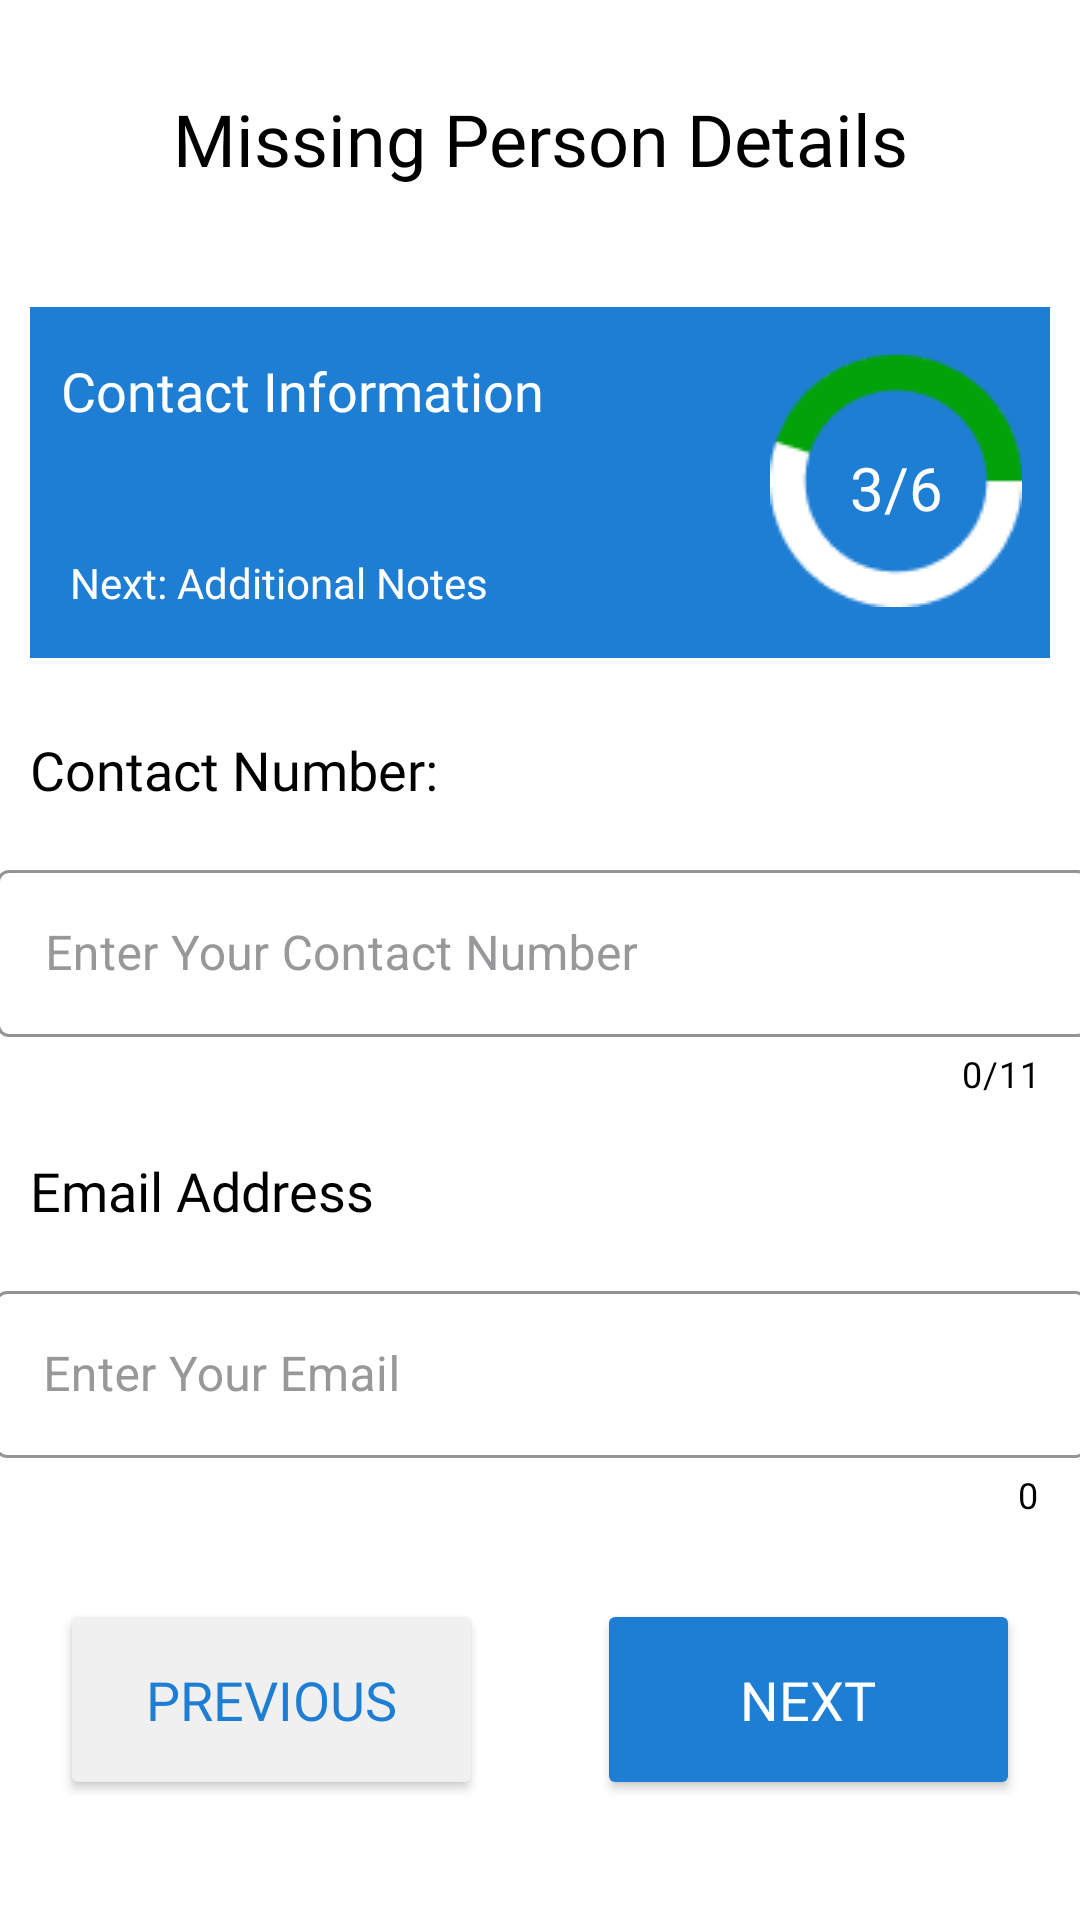

This screen was rendered from an Android layout file. Write that file and the resources it references.
<!-- AndroidManifest.xml: application theme Theme.LostPeopleFinder -->
<!-- res/layout/activity_details5.xml -->
<?xml version="1.0" encoding="utf-8"?>
<androidx.constraintlayout.widget.ConstraintLayout xmlns:android="http://schemas.android.com/apk/res/android"
    xmlns:app="http://schemas.android.com/apk/res-auto"
    xmlns:tools="http://schemas.android.com/tools"
    android:layout_width="match_parent"
    android:layout_height="match_parent"
    android:background="@color/white"
    tools:context=".DetailsActivity4">
        <TextView
            android:id="@+id/textView6"
            android:layout_width="wrap_content"
            android:layout_height="wrap_content"
            android:layout_marginTop="30dp"
            android:fontFamily="@font/proxima_nova_semibold"
            android:text="Missing Person Details"
            android:textColor="@color/black"
            android:textSize="24sp"
            app:layout_constraintEnd_toEndOf="parent"
            app:layout_constraintStart_toStartOf="parent"
            app:layout_constraintTop_toTopOf="parent" />


        
        <androidx.constraintlayout.widget.ConstraintLayout
            android:id="@+id/constraintLayout6"
            android:layout_width="match_parent"
            android:layout_height="117dp"
            android:layout_marginTop="40dp"
            android:layout_marginLeft="10dp"
            android:layout_marginRight="10dp"
            android:background="@color/blue_app"
            app:layout_constraintTop_toBottomOf="@+id/textView6"
            >

        <ImageView
            android:id="@+id/progressCircle5"
            android:layout_width="84dp"
            android:layout_height="84dp"
            android:layout_marginStart="280dp"
            android:layout_marginTop="16dp"
            android:layout_marginEnd="43dp"
            android:src="@drawable/step3"
            app:layout_constraintBottom_toBottomOf="parent"
            app:layout_constraintEnd_toEndOf="parent"
            app:layout_constraintStart_toStartOf="parent"
            app:layout_constraintTop_toTopOf="parent"
            app:layout_constraintVertical_bias="0.0" />

        <TextView
            android:id="@+id/textViewCounter5"
            android:layout_width="wrap_content"
            android:layout_height="wrap_content"
            android:text="3/6"
            android:textSize="20sp"
            android:textColor="@color/white"
            android:layout_marginTop="4dp"
            app:layout_constraintStart_toStartOf="@+id/progressCircle5"
            app:layout_constraintTop_toTopOf="@+id/progressCircle5"
            app:layout_constraintEnd_toEndOf="@+id/progressCircle5"
            app:layout_constraintBottom_toBottomOf="@+id/progressCircle5" />

        <TextView
            android:layout_width="wrap_content"
            android:layout_height="wrap_content"
            android:fontFamily="@font/proxima_nova_bold"
            android:text="Contact Information"
            android:textColor="@color/white"
            android:textSize="18sp"
            app:layout_constraintBottom_toBottomOf="parent"
            app:layout_constraintEnd_toEndOf="parent"
            app:layout_constraintHorizontal_bias="0.058"
            app:layout_constraintStart_toStartOf="parent"
            app:layout_constraintTop_toTopOf="parent"
            app:layout_constraintVertical_bias="0.168"
            tools:ignore="MissingConstraints" />

        <TextView
            android:layout_width="wrap_content"
            android:layout_height="wrap_content"
            android:fontFamily="@font/proxima_nova_semibold"
            android:text="Next: Additional Notes"
            android:textColor="@color/white"
            android:textSize="14sp"
            app:layout_constraintBottom_toBottomOf="parent"
            app:layout_constraintEnd_toEndOf="parent"
            app:layout_constraintHorizontal_bias="0.066"
            app:layout_constraintStart_toStartOf="parent"
            app:layout_constraintTop_toTopOf="parent"
            app:layout_constraintVertical_bias="0.84"
            tools:ignore="MissingConstraints" />

        </androidx.constraintlayout.widget.ConstraintLayout>
    <TextView
        android:id="@+id/textView14"
        android:layout_width="wrap_content"
        android:layout_height="wrap_content"
        android:layout_marginTop="25dp"
        android:fontFamily="@font/proxima_nova_bold"
        android:text="Contact Number:"
        android:textColor="@color/black"
        android:textSize="18sp"
        android:layout_marginStart="10dp"
        app:layout_constraintStart_toStartOf="parent"
        app:layout_constraintTop_toBottomOf="@+id/constraintLayout6"
        />
    <com.google.android.material.textfield.TextInputLayout
        android:id="@+id/et_contact_number"
        style="@style/Widget.MaterialComponents.TextInputLayout.OutlinedBox"
        android:layout_width="364dp"
        android:layout_height="80dp"
        android:layout_marginTop="16dp"
        android:hint="Enter Your Contact Number"
        android:textColorHint="@color/g_gray500"
        app:boxStrokeColor="@color/black"
        app:counterEnabled="true"
        app:counterMaxLength="11"
        app:counterTextColor="@color/black"
        app:cursorColor="@color/blue_app"

        app:hintTextColor="@color/blue_app"
        app:layout_constraintEnd_toEndOf="parent"
        app:layout_constraintHorizontal_bias="0.36"
        app:layout_constraintStart_toStartOf="parent"
        app:layout_constraintTop_toBottomOf="@+id/textView14"
        app:placeholderTextColor="@color/blue_app">

        <com.google.android.material.textfield.TextInputEditText
            android:id="@+id/number"
            android:layout_width="match_parent"
            android:layout_height="wrap_content"
            android:inputType="number"
            android:textColor="#000000" />


    </com.google.android.material.textfield.TextInputLayout>

    <TextView
        android:id="@+id/textView15"
        android:layout_width="wrap_content"
        android:layout_height="wrap_content"
        android:layout_marginTop="20dp"
        android:fontFamily="@font/proxima_nova_bold"
        android:text="Email Address"
        android:textColor="@color/black"
        android:textSize="18sp"
        android:layout_marginStart="10dp"
        app:layout_constraintStart_toStartOf="parent"
        app:layout_constraintTop_toBottomOf="@+id/et_contact_number"
        tools:ignore="MissingConstraints" />

    <com.google.android.material.textfield.TextInputLayout
        android:id="@+id/et_Email"
        style="@style/Widget.MaterialComponents.TextInputLayout.OutlinedBox"
        android:layout_width="364dp"
        android:layout_height="80dp"
        android:hint="Enter Your Email"
        android:textColorHint="@color/g_gray500"
        app:boxStrokeColor="@color/black"
        app:counterEnabled="true"
        app:counterTextColor="@color/black"
        app:cursorColor="@color/blue_app"
        app:hintTextColor="@color/blue_app"
        android:layout_marginTop="16dp"
        app:layout_constraintEnd_toEndOf="parent"
        app:layout_constraintStart_toStartOf="parent"
        app:layout_constraintTop_toBottomOf="@+id/textView15"
        app:placeholderTextColor="@color/blue_app">

        <com.google.android.material.textfield.TextInputEditText
            android:layout_width="match_parent"
            android:layout_height="wrap_content"
            android:inputType="textEmailAddress"
            android:id="@+id/email"

            android:textColor="#000000" />


    </com.google.android.material.textfield.TextInputLayout>

    <Button
        android:id="@+id/bt_next5"
        android:layout_width="141dp"
        android:layout_height="67dp"
        android:layout_marginEnd="20dp"
        android:backgroundTint="@color/blue_app"
        android:fontFamily="@font/proxima_nova_semibold"
        android:text="Next"
        android:layout_marginBottom="40dp"
        android:textColor="@color/white"
        android:textSize="18sp"
        app:layout_constraintBottom_toBottomOf="parent"
        app:layout_constraintEnd_toEndOf="parent"
        app:layout_constraintHorizontal_bias="1.0"
        app:layout_constraintStart_toEndOf="@+id/bt_previous5"
        />

    <Button
        android:id="@+id/bt_previous5"
        android:layout_width="141dp"
        android:layout_height="67dp"
        android:layout_marginStart="20dp"
        android:backgroundTint="#F0F0F0"
        android:fontFamily="@font/proxima_nova_semibold"
        android:text="Previous"
        android:layout_marginBottom="40dp"
        android:textColor="@color/blue_app"
        android:textSize="18sp"
        app:layout_constraintBottom_toBottomOf="parent"
        app:layout_constraintStart_toStartOf="parent"
        />

</androidx.constraintlayout.widget.ConstraintLayout>
<!-- resources referenced by this layout -->
<resources>
  <color name="black">#FF000000</color>
  <color name="blue_app">#1E7ED4</color>
  <color name="g_gray500">#969899</color>
  <color name="white">#FFFFFFFF</color>
  <!-- drawable step3: png bitmap (drawable, 1992 bytes) -->
  <style name="Theme.LostPeopleFinder" parent="Base.Theme.LostPeopleFinder" />
  <style name="Base.Theme.LostPeopleFinder" parent="Theme.Material3.DayNight.NoActionBar">
          
          
          
          <item name="colorPrimary">@color/blue_app</item>
          <item name="colorPrimaryVariant">@color/purple_700</item>
          <item name="colorOnPrimary">@color/white</item>
          
          <item name="colorSecondary">@color/teal_200</item>
          <item name="colorSecondaryVariant">@color/teal_700</item>
          <item name="colorOnSecondary">@color/black</item>
          
          <item name="android:statusBarColor">@color/blue_app</item>
  
      </style>
  <color name="purple_700">#FF3700B3</color>
  <color name="teal_200">#FF03DAC5</color>
  <color name="teal_700">#FF018786</color>
</resources>
